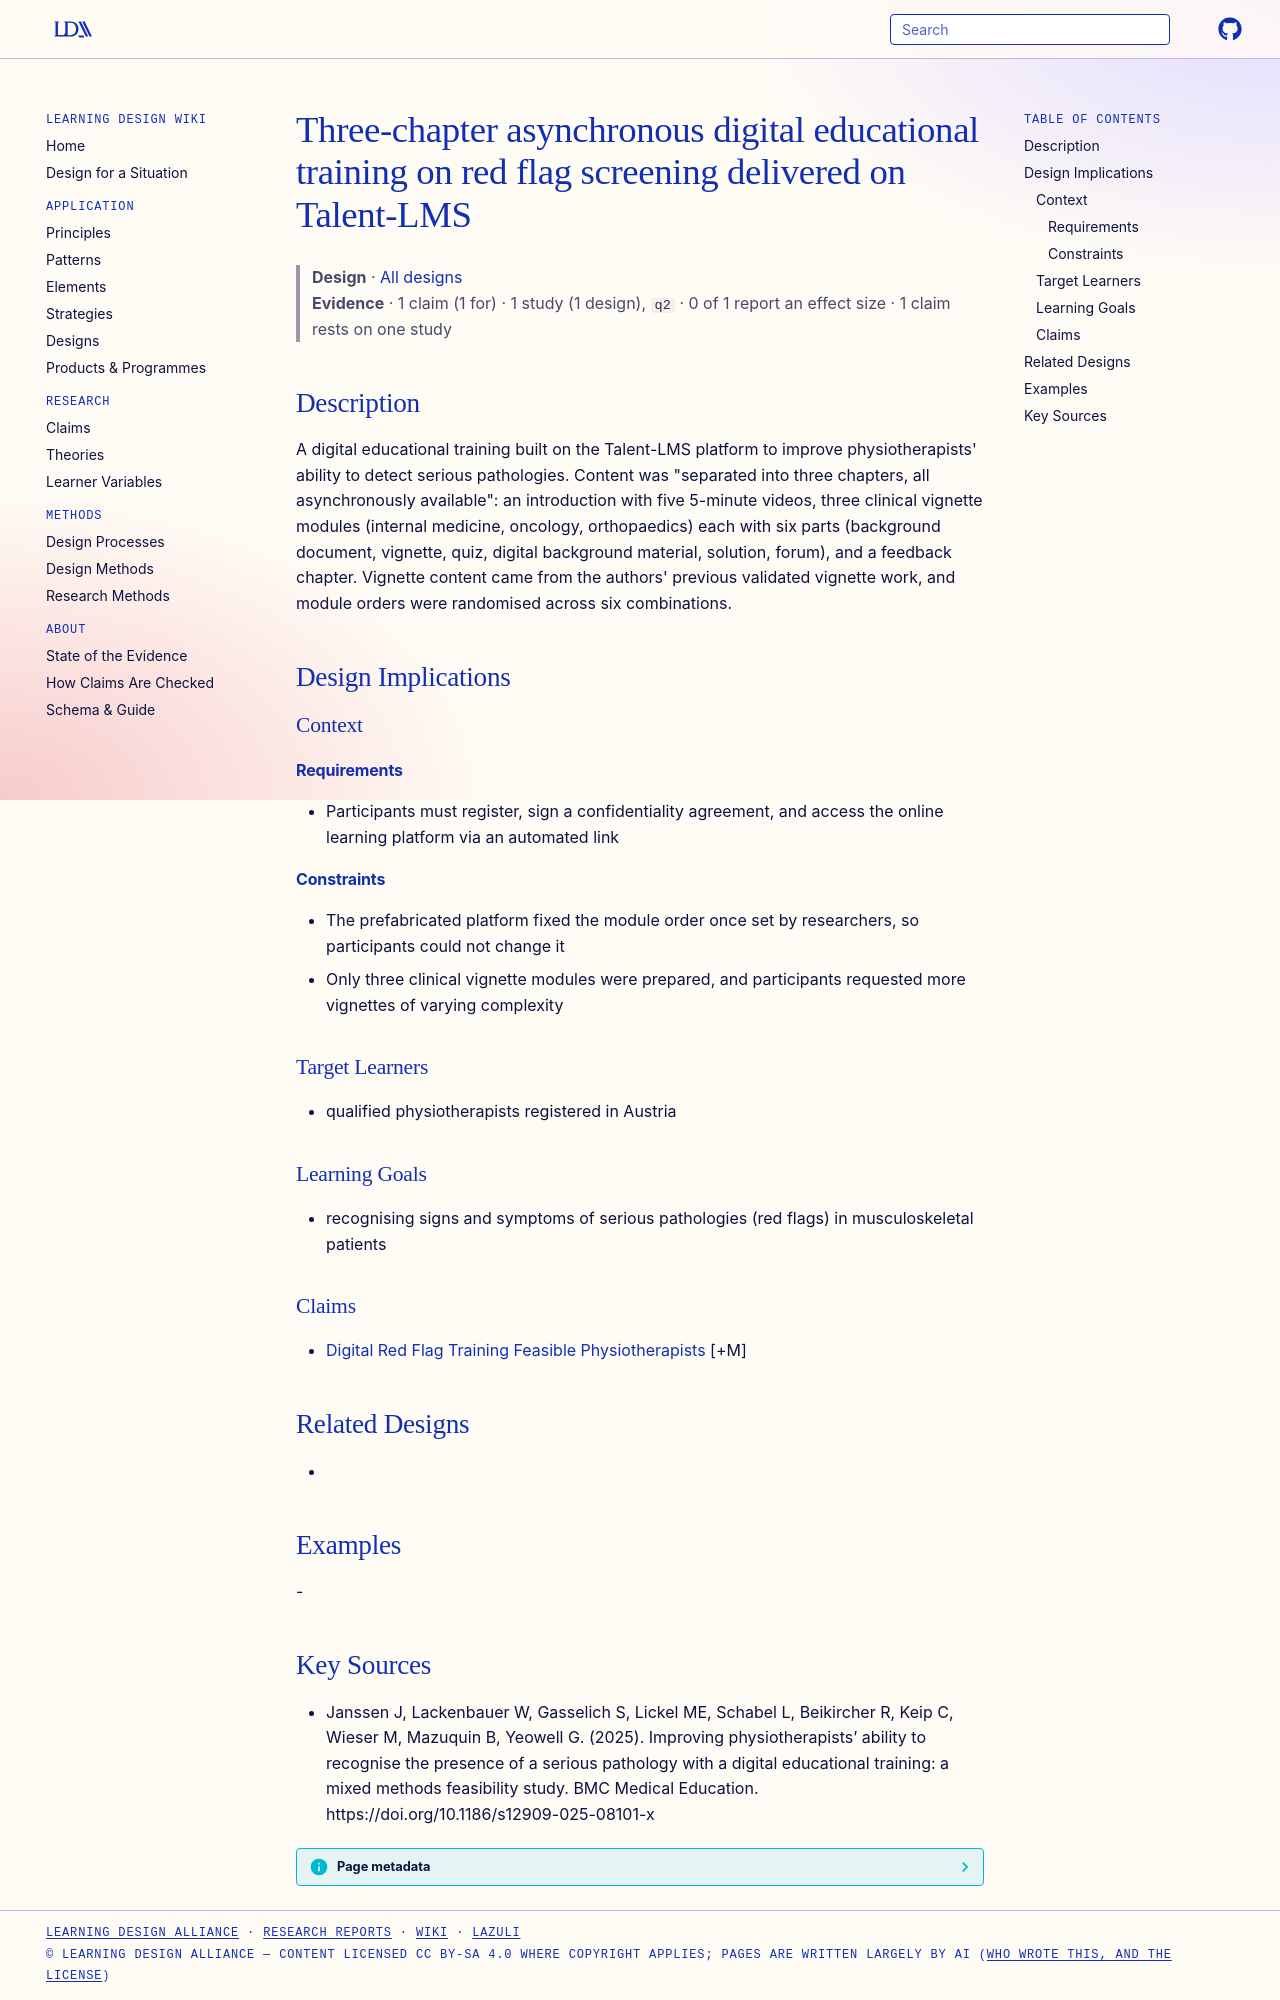

repository: Learning-Design-Alliance/learning-wiki · page: designs/red-flag-digital-training-talent-lms/index.html · generator: mkdocs

---
type: design
id: red-flag-digital-training-talent-lms
title: Three-chapter asynchronous digital educational training on red flag screening delivered on Talent-LMS
description: "A digital educational training built on the Talent-LMS platform to improve physiotherapists' ability to detect serious pathologies."
status: review
generated:
  by: "process:settle-candidates"
  at: 2026-11-06
sources:
  - id: janssen-j-2025
    resource: "https://doi.org/10.1186/s12909-025-08101-x"
    title: "Janssen J, Lackenbauer W, Gasselich S, Lickel ME, Schabel L, Beikircher R, Keip C, Wieser M, Mazuquin B, Yeowell G. (2025). Improving physiotherapists’ ability to recognise the presence of a serious pathology with a digital educational training: a mixed methods feasibility study. BMC Medical Education. https://doi.org/10.1186/s12909-025-08101-x"
    author: Janssen J, Lackenbauer W, Gasselich S, Lickel ME, Schabel L, Beikircher R, Keip C, Wieser M, Mazuquin B, Yeowell G
---

# Three-chapter asynchronous digital educational training on red flag screening delivered on Talent-LMS

> **Design** · [All designs](index.md)
> **Evidence** · 1 claim (1 for) · 1 study (1 design), `q2` · 0 of 1 report an effect size · 1 claim rests on one study

## Description
A digital educational training built on the Talent-LMS platform to improve physiotherapists' ability to detect serious pathologies. Content was "separated into three chapters, all asynchronously available": an introduction with five 5-minute videos, three clinical vignette modules (internal medicine, oncology, orthopaedics) each with six parts (background document, vignette, quiz, digital background material, solution, forum), and a feedback chapter. Vignette content came from the authors' previous validated vignette work, and module orders were randomised across six combinations.

## Design Implications

### Context
#### Requirements
- Participants must register, sign a confidentiality agreement, and access the online learning platform via an automated link
#### Constraints
- The prefabricated platform fixed the module order once set by researchers, so participants could not change it
- Only three clinical vignette modules were prepared, and participants requested more vignettes of varying complexity

### Target Learners
- qualified physiotherapists registered in Austria

### Learning Goals
- recognising signs and symptoms of serious pathologies (red flags) in musculoskeletal patients

### Claims
- [Digital Red Flag Training Feasible Physiotherapists](../claims/digital-red-flag-training-feasible-physiotherapists.md) [+M]

## Related Designs
- 

## Examples
-

## Key Sources
- Janssen J, Lackenbauer W, Gasselich S, Lickel ME, Schabel L, Beikircher R, Keip C, Wieser M, Mazuquin B, Yeowell G. (2025). Improving physiotherapists’ ability to recognise the presence of a serious pathology with a digital educational training: a mixed methods feasibility study. BMC Medical Education. https://doi.org/10.1186/s12909-025-08101-x
